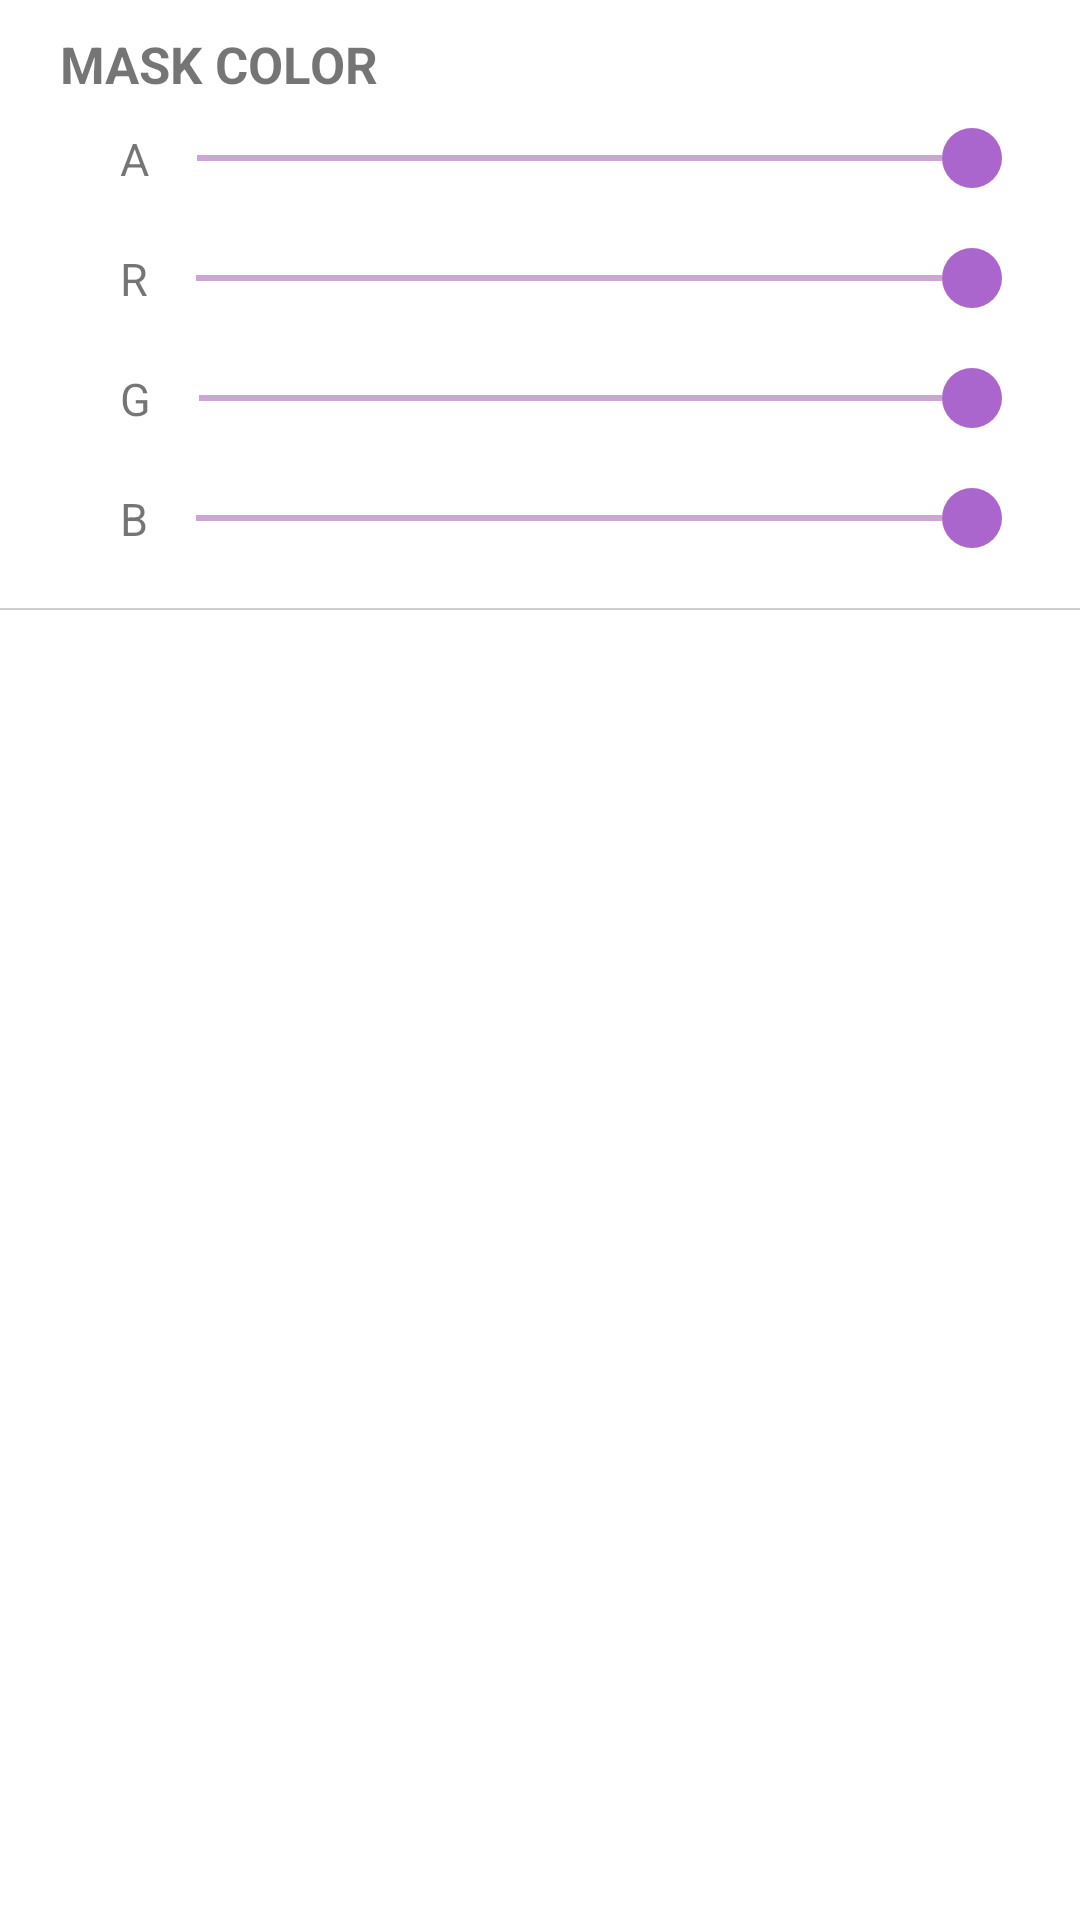

Android layout source for this screen:
<!-- AndroidManifest.xml: application theme Theme.BlurViewExample -->
<!-- res/layout/activity_main_setting_mask.xml -->
<LinearLayout
    android:layout_width="match_parent"
    android:layout_height="match_parent"
    android:orientation="vertical"
    xmlns:android="http://schemas.android.com/apk/res/android">

    <TextView
        android:id="@+id/main_setting_mask"
        android:layout_width="match_parent"
        android:layout_height="wrap_content"
        android:layout_marginTop="10dp"
        android:layout_marginLeft="20dp"
        android:layout_marginRight="20dp"
        android:textStyle="bold"
        android:textSize="17dp"
        android:text="MASK COLOR" />

    <LinearLayout
        android:layout_width="match_parent"
        android:layout_height="wrap_content"
        android:orientation="horizontal">

        <TextView
            android:id="@+id/main_setting_mask_a"
            android:layout_width="wrap_content"
            android:layout_height="wrap_content"
            android:layout_marginTop="10dp"
            android:layout_marginLeft="40dp"

            android:textSize="15dp"
            android:text="A" />

        <SeekBar
            android:id="@+id/main_setting_mask_seekbar_a"
            android:layout_width="match_parent"
            android:layout_height="wrap_content"
            android:layout_marginLeft="0dp"
            android:layout_marginTop="10dp"
            android:layout_marginRight="20dp"
            android:layout_marginBottom="10dp"
            android:elevation="10dp"
            android:max="255"
            android:progress="255"
            android:progressTint="@color/color_accent_light"
            android:thumb="@drawable/ic_seekbar"/>
    </LinearLayout>

    <LinearLayout
        android:layout_width="match_parent"
        android:layout_height="wrap_content"
        android:orientation="horizontal">

        <TextView
            android:id="@+id/main_setting_mask_r"
            android:layout_width="wrap_content"
            android:layout_height="wrap_content"
            android:layout_marginTop="10dp"
            android:layout_marginLeft="40dp"
            android:textSize="15dp"
            android:text="R" />

        <SeekBar
            android:id="@+id/main_setting_mask_seekbar_r"
            android:layout_width="match_parent"
            android:layout_height="wrap_content"
            android:layout_marginLeft="0dp"
            android:layout_marginTop="10dp"
            android:layout_marginRight="20dp"
            android:layout_marginBottom="10dp"
            android:elevation="10dp"
            android:max="255"
            android:progress="255"
            android:progressTint="@color/color_accent_light"
            android:thumb="@drawable/ic_seekbar"/>
    </LinearLayout>

    <LinearLayout
        android:layout_width="match_parent"
        android:layout_height="wrap_content"
        android:orientation="horizontal">

        <TextView
            android:id="@+id/main_setting_mask_g"
            android:layout_width="wrap_content"
            android:layout_height="wrap_content"
            android:layout_marginTop="10dp"
            android:layout_marginLeft="40dp"
            android:textSize="15dp"
            android:text="G" />

        <SeekBar
            android:id="@+id/main_setting_mask_seekbar_g"
            android:layout_width="match_parent"
            android:layout_height="wrap_content"
            android:layout_marginLeft="0dp"
            android:layout_marginTop="10dp"
            android:layout_marginRight="20dp"
            android:layout_marginBottom="10dp"
            android:elevation="10dp"
            android:max="255"
            android:progress="255"
            android:progressTint="@color/color_accent_light"
            android:thumb="@drawable/ic_seekbar"/>
    </LinearLayout>

    <LinearLayout
        android:layout_width="match_parent"
        android:layout_height="wrap_content"
        android:orientation="horizontal">

        <TextView
            android:id="@+id/main_setting_mask_b"
            android:layout_width="wrap_content"
            android:layout_height="wrap_content"
            android:layout_marginTop="10dp"
            android:layout_marginLeft="40dp"
            android:textSize="15dp"
            android:text="B" />

        <SeekBar
            android:id="@+id/main_setting_mask_seekbar_b"
            android:layout_width="match_parent"
            android:layout_height="wrap_content"
            android:layout_marginLeft="0dp"
            android:layout_marginTop="10dp"
            android:layout_marginRight="20dp"
            android:layout_marginBottom="10dp"
            android:elevation="10dp"
            android:max="255"
            android:progress="255"
            android:progressTint="@color/color_accent_light"
            android:thumb="@drawable/ic_seekbar"/>
    </LinearLayout>

    <View
        android:layout_width="match_parent"
        android:layout_height="0.5dp"
        android:layout_marginTop="10dp"
        android:layout_marginBottom="10dp"
        android:background="#4D5A5A5A" />
</LinearLayout>
<!-- resources referenced by this layout -->
<resources>
  <color name="color_accent_light">#CCA6D2</color>
  <!-- drawable ic_seekbar (drawable) -->
  <?xml version="1.0" encoding="utf-8"?>
  <shape xmlns:android="http://schemas.android.com/apk/res/android" android:shape="oval">
      <size
          android:width="20dp"
          android:height="20dp" />
      <solid android:color="@color/color_accent"/>
  </shape>
  <style name="Theme.BlurViewExample" parent="Theme.MaterialComponents.DayNight.DarkActionBar">
          
          <item name="colorPrimary">@color/color_accent</item>
          <item name="colorPrimaryVariant">@color/color_accent_light</item>
          <item name="colorOnPrimary">@color/white</item>
          
          <item name="colorSecondary">@color/teal_200</item>
          <item name="colorSecondaryVariant">@color/teal_700</item>
          <item name="colorOnSecondary">@color/black</item>
          
          <item name="android:statusBarColor" tools:targetApi="l">@android:color/transparent</item>
          
          <item name="windowActionBar">true</item>
          <item name="windowNoTitle">true</item>
      </style>
  <color name="color_accent">#AA66CC</color>
  <color name="white">#FFFFFFFF</color>
  <color name="teal_200">#FF03DAC5</color>
  <color name="teal_700">#FF018786</color>
  <color name="black">#FF000000</color>
</resources>
